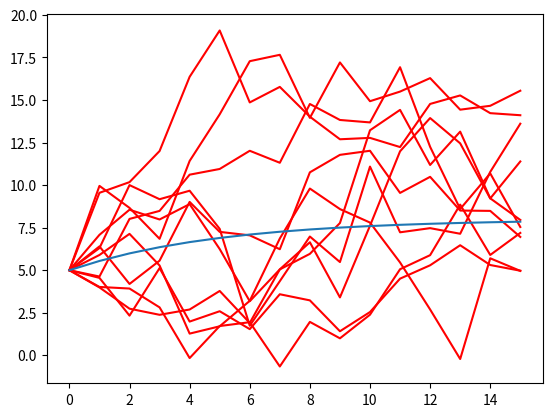

The script that saved this image:
#vasicek Model

#Importing relevant libraries
import numpy as np
from scipy.stats import norm
import matplotlib.pyplot as plt
import random

#Parameters
r0 = 0.05
alpha = 0.2
b = 0.08
sigma = 0.025

# Useful functions
def vasi_mean(r,t1,t2):
    """Gives the mean under the Vasicek model. Note that t2 > t1. r is the
    interest rate from the beginning of the period"""
    return np.exp(-alpha*(t2-t1))*r+b*(1-np.exp(-alpha*(t2-t1)))

def vasi_var(t1,t2):
    """Gives the variance under the Vasicek model. Note that t2 > t1"""
    return (sigma**2)*(1-np.exp(-2*alpha*(t2-t1)))/(2*alpha)

# Simulating interest rate paths
# NB short rates are simulated on an annual basis
np.random.seed(0)

n_years = 15
n_simulations = 10

t = np.array(range(0,n_years+1))


Z = norm.rvs(size = [n_simulations,n_years])
r_sim = np.zeros([n_simulations,n_years+1])
r_sim[:,0] = r0 #Sets the first column (the initial value of each simulation) to r(0)


for i in range(n_years):
    r_sim[:,i+1] = vasi_mean(r_sim[:,i],t[i],t[i+1]) + np.sqrt(vasi_var(t[i],t[i+1]))*Z[:,i]

s_mean = np.exp(-alpha*t)*r0 + b*(1-np.exp(-alpha*t))
# Plotting the results
t_graph = np.ones(r_sim.shape)*t
plt.plot(np.transpose(t_graph),np.transpose(r_sim*100),'r')
plt.plot(t,s_mean*100)
plt.show()